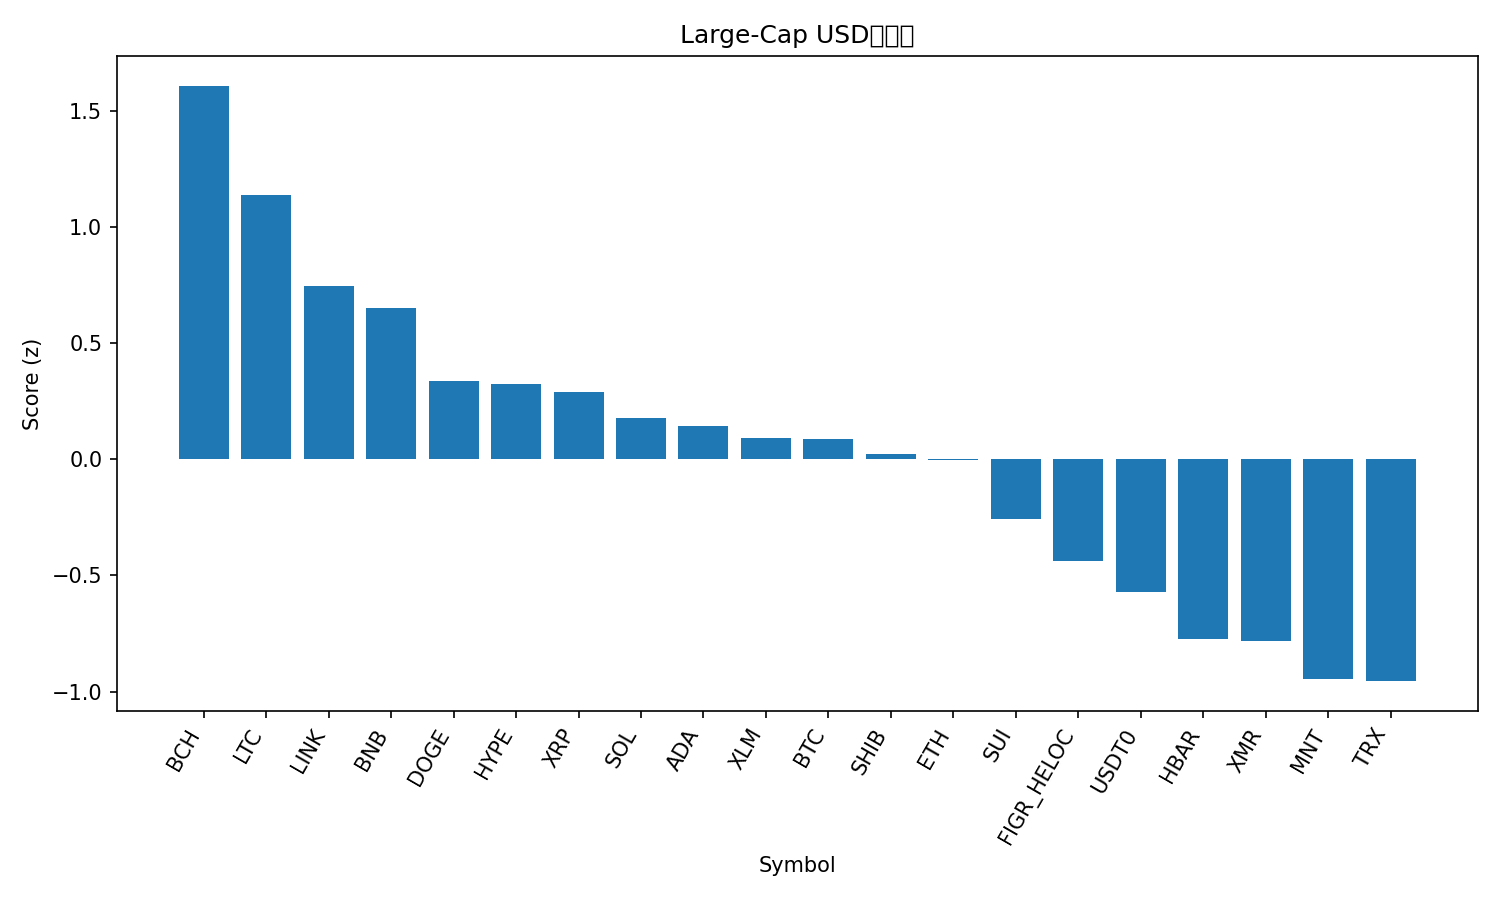

Values plotted in this chart, from the file beside it:
rank, name, symbol, price, pct_1h, pct_24h, pct_7d, pct_1h_vs_btc, pct_24h_vs_btc, pct_7d_vs_btc, market_cap_rank, market_cap, volume_usd, score
1, Bitcoin Cash, BCH, 495.8, 1.095, 2.494, 7.317, 1.27, 0.8665, 1.381, 21, 9877694188, 266006174, 1.609
2, Litecoin, LTC, 95.85, 0.3546, 2.69, 11.86, 0.53, 1.062, 5.925, 29, 7321484824, 516798550, 1.14
3, Chainlink, LINK, 17.68, 0.1924, 2.176, 10.06, 0.3677, 0.5484, 4.121, 16, 12319625024, 643651072, 0.7468
4, BNB, BNB, 1126, -0.01835, 2.889, 7.868, 0.157, 1.262, 1.931, 4, 156700649312, 4057051393, 0.6521
5, Dogecoin, DOGE, 0.1968, -0.05241, 1.683, 9.571, 0.123, 0.05459, 3.635, 9, 29790776943, 1489588641, 0.3393
6, Hyperliquid, HYPE, 39.62, -0.4166, 1.99, 15.27, -0.2412, 0.3617, 9.331, 17, 10725216167, 515763463, 0.3256
7, XRP, XRP, 2.45, -0.2255, 2.137, 9.316, -0.05015, 0.509, 3.379, 5, 146763598617, 3023391623, 0.2912
8, Solana, SOL, 191.5, -0.1809, 1.752, 8.201, -0.005564, 0.1243, 2.264, 6, 105211062409, 6081452621, 0.1784
9, Cardano, ADA, 0.6477, -0.1208, 1.705, 6.702, 0.05454, 0.07673, 0.7655, 11, 23702740437, 1053969799, 0.1459
10, Stellar, XLM, 0.3157, -0.06748, 1.302, 6.997, 0.1079, -0.3258, 1.06, 20, 10107643902, 132752119, 0.0933
11, Bitcoin, BTC, 110998, -0.1754, 1.628, 5.936, 0.0, 0.0, 0.0, 1, 2213022623376, 52358467480, 0.08763
12, Shiba Inu, SHIB, 1.013e-05, -0.2001, 1.573, 6.614, -0.02473, -0.05536, 0.6774, 34, 5970045468, 133706890, 0.02298
13, Ethereum, ETH, 3944, -0.3711, 2.017, 5.831, -0.1957, 0.3893, -0.1057, 2, 475939267499, 33616716003, -0.002854
14, Sui, SUI, 2.47, -0.2702, 0.9328, 6.03, -0.09479, -0.6952, 0.0934, 24, 8940450201, 839077251, -0.2584
15, Figure Heloc, FIGR_HELOC, 1.009, 0.0, 0.8609, -3.248, 0.1754, -0.767, -9.184, 15, 13337177648, 21723889, -0.4364
16, USDT0, USDT0, 1.0, -0.02338, -0.03164, 0.007007, 0.152, -1.66, -5.929, 31, 7021504357, 415708162, -0.5704
17, Hedera, HBAR, 0.1686, -0.4734, 0.03249, 4.95, -0.2981, -1.595, -0.9865, 30, 7160772117, 241939213, -0.773
18, Monero, XMR, 328.1, -0.5205, -1.102, 13.05, -0.3451, -2.73, 7.114, 33, 6049944696, 196951661, -0.7806
19, Mantle, MNT, 1.68, -0.9341, 0.626, 7.406, -0.7588, -1.002, 1.47, 35, 5455465213, 159600859, -0.9453
20, TRON, TRX, 0.3117, 0.4426, -3.13, 1.209, 0.618, -4.758, -4.728, 10, 29486691766, 908723676, -0.9549
21, Avalanche, AVAX, 19.46, -0.4491, 0.1282, -0.556, -0.2737, -1.5, -6.492, 26, 8300927967, 446222847, -0.972
